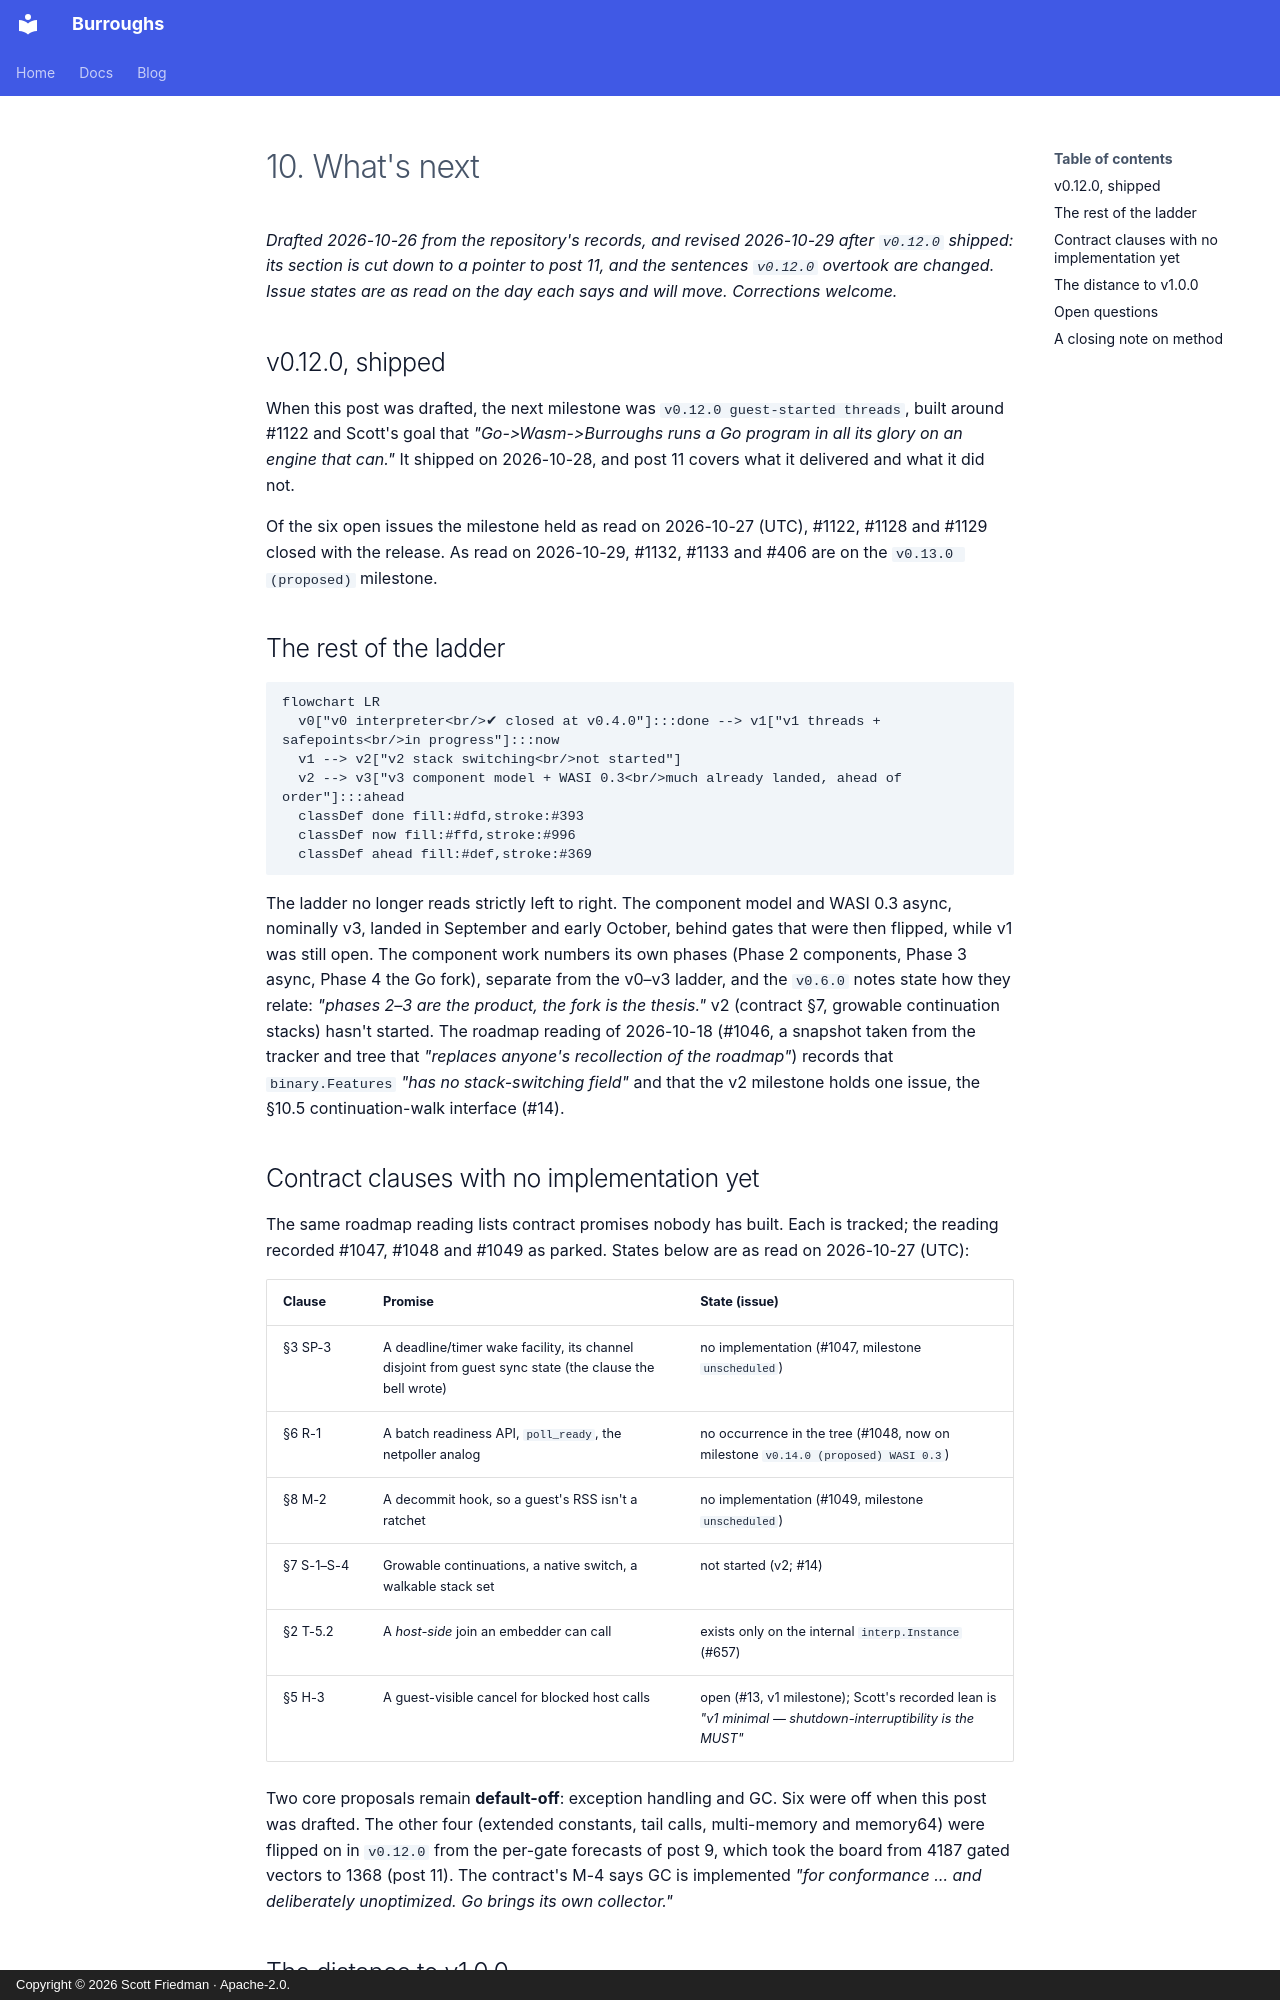

repository: scttfrdmn/burroughs.run · page: blog/posts/10-whats-next/index.html · generator: mkdocs · copyright: Copyright © 2026 Scott Friedman · Apache-2.0.

---
date: 2026-10-26
slug: whats-next
categories: [Building Burroughs]
written: 2026-10-29
---

# 10. What's next

*Drafted 2026-10-26 from the repository's records, and revised 2026-10-29 after `v0.12.0` shipped: its section is cut down to a pointer to post 11, and the sentences `v0.12.0` overtook are changed. Issue states are as read on the day each says and will move. Corrections welcome.*

## v0.12.0, shipped

When this post was drafted, the next milestone was `v0.12.0 guest-started threads`, built around #1122 and Scott's goal that *"Go->Wasm->Burroughs runs a Go program in all its glory on an engine that can."* It shipped on 2026-10-28, and post 11 covers what it delivered and what it did not.

<!-- more -->

Of the six open issues the milestone held as read on 2026-10-27 (UTC), #1122, #1128 and #1129 closed with the release. As read on 2026-10-29, #1132, #1133 and #406 are on the `v0.13.0 (proposed)` milestone.

## The rest of the ladder

```mermaid
flowchart LR
  v0["v0 interpreter<br/>✔ closed at v0.4.0"]:::done --> v1["v1 threads + safepoints<br/>in progress"]:::now
  v1 --> v2["v2 stack switching<br/>not started"]
  v2 --> v3["v3 component model + WASI 0.3<br/>much already landed, ahead of order"]:::ahead
  classDef done fill:#dfd,stroke:#393
  classDef now fill:#ffd,stroke:#996
  classDef ahead fill:#def,stroke:#369
```

The ladder no longer reads strictly left to right. The component model and WASI 0.3 async, nominally v3, landed in September and early October, behind gates that were then flipped, while v1 was still open. The component work numbers its own phases (Phase 2 components, Phase 3 async, Phase 4 the Go fork), separate from the v0–v3 ladder, and the `v0.6.0` notes state how they relate: *"phases 2–3 are the product, the fork is the thesis."* v2 (contract §7, growable continuation stacks) hasn't started. The roadmap reading of 2026-10-18 (#1046, a snapshot taken from the tracker and tree that *"replaces anyone's recollection of the roadmap"*) records that `binary.Features` *"has no stack-switching field"* and that the v2 milestone holds one issue, the §10.5 continuation-walk interface (#14).

## Contract clauses with no implementation yet

The same roadmap reading lists contract promises nobody has built. Each is tracked; the reading recorded #1047, #1048 and #1049 as parked. States below are as read on 2026-10-27 (UTC):

| Clause | Promise | State (issue) |
|---|---|---|
| §3 SP-3 | A deadline/timer wake facility, its channel disjoint from guest sync state (the clause the bell wrote) | no implementation (#1047, milestone `unscheduled`) |
| §6 R-1 | A batch readiness API, `poll_ready`, the netpoller analog | no occurrence in the tree (#1048, now on milestone `v0.14.0 (proposed) WASI 0.3`) |
| §8 M-2 | A decommit hook, so a guest's RSS isn't a ratchet | no implementation (#1049, milestone `unscheduled`) |
| §7 S-1–S-4 | Growable continuations, a native switch, a walkable stack set | not started (v2; #14) |
| §2 T-5.2 | A *host-side* join an embedder can call | exists only on the internal `interp.Instance` (#657) |
| §5 H-3 | A guest-visible cancel for blocked host calls | open (#13, v1 milestone); Scott's recorded lean is *"v1 minimal — shutdown-interruptibility is the MUST"* |

Two core proposals remain **default-off**: exception handling and GC. Six were off when this post was drafted. The other four (extended constants, tail calls, multi-memory and memory64) were flipped on in `v0.12.0` from the per-gate forecasts of post 9, which took the board from 4187 gated vectors to 1368 (post 11). The contract's M-4 says GC is implemented *"for conformance … and deliberately unoptimized. Go brings its own collector."*
